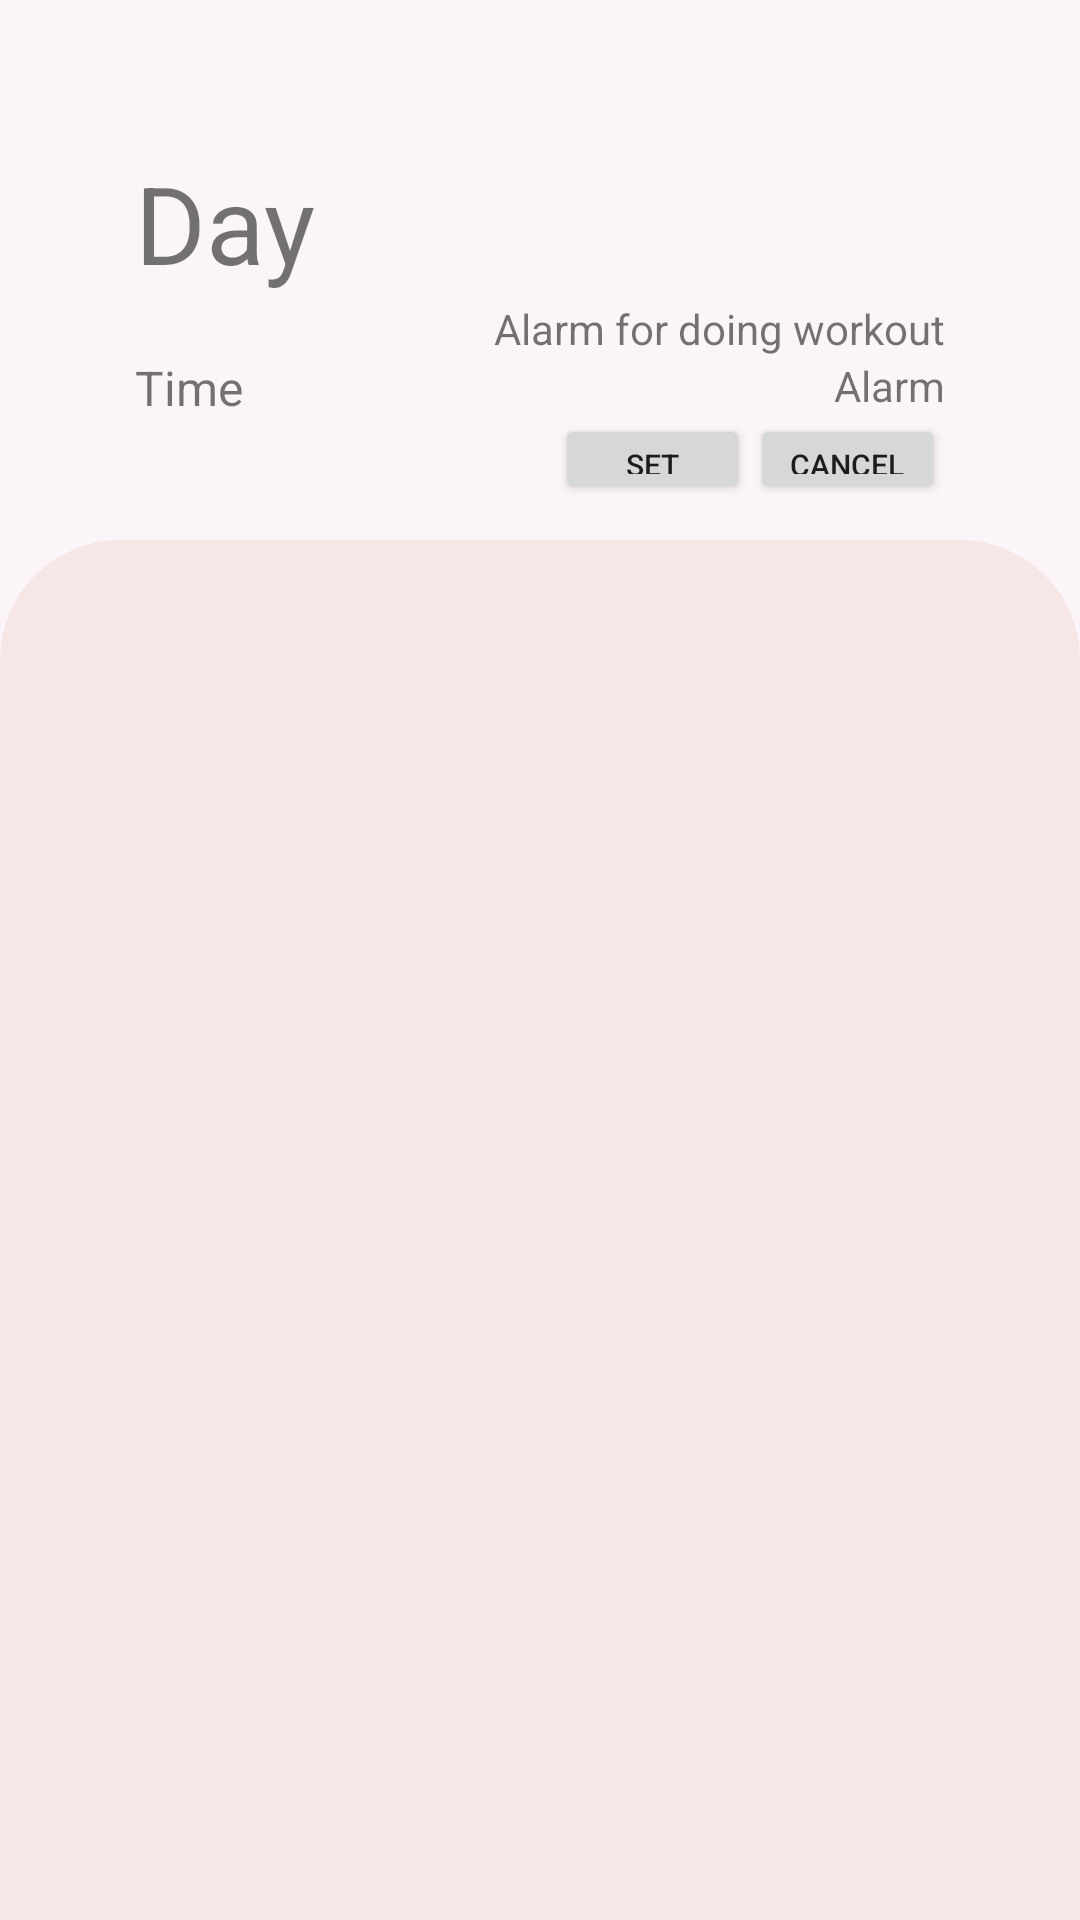

This screen was rendered from an Android layout file. Write that file and the resources it references.
<!-- AndroidManifest.xml: application theme Theme.WorkoutProgramApp -->
<!-- res/layout/fragment_home.xml -->
<?xml version="1.0" encoding="utf-8"?>
<RelativeLayout xmlns:android="http://schemas.android.com/apk/res/android"
    xmlns:app="http://schemas.android.com/apk/res-auto"
    xmlns:tools="http://schemas.android.com/tools"
    android:layout_width="match_parent"
    android:layout_height="match_parent"
    android:background="@color/secwhite"
    tools:context=".fragments.HomeFragment">

    

    <TextView
        android:id="@+id/tv_day"
        android:layout_width="wrap_content"
        android:layout_height="wrap_content"
        android:layout_marginBottom="10dp"
        android:text="Day"
        android:textSize="36sp"
        android:layout_marginTop="50dp"
        android:layout_marginLeft="45dp"
        android:layout_marginStart="45dp" />

    <TextView
        android:id="@+id/tv_time"
        android:layout_width="wrap_content"
        android:layout_height="wrap_content"
        android:layout_marginBottom="40dp"
        android:text="Time"
        android:textSize="16sp"
        android:layout_marginTop="10dp"
        android:layout_marginLeft="45dp"
        android:layout_below="@+id/tv_day"
        android:layout_marginStart="45dp" />

    <TextView
        android:id="@+id/tv_desc_alarm"
        android:layout_width="wrap_content"
        android:layout_height="wrap_content"
        android:text="Alarm for doing workout"
        android:layout_alignParentRight="true"
        android:layout_alignParentEnd="true"
        android:layout_marginTop="100dp"
        android:layout_marginEnd="45dp"
        android:layout_marginRight="45dp"
        />

    <TextView
        android:id="@+id/alarm"
        android:layout_width="wrap_content"
        android:layout_height="wrap_content"
        android:text="Alarm"
        android:layout_alignEnd="@+id/tv_desc_alarm"
        android:layout_below="@+id/tv_desc_alarm"
        android:layout_alignRight="@+id/tv_desc_alarm" />

    <Button
        android:id="@+id/btn_cancel"
        android:layout_width="65dp"
        android:layout_height="30dp"
        android:text="cancel"
        android:textSize="10sp"
        android:layout_alignEnd="@+id/alarm"
        android:layout_alignRight="@+id/alarm"
        android:layout_below="@+id/alarm"/>

    <Button
        android:id="@+id/btn_set"
        android:layout_width="65dp"
        android:layout_height="30dp"
        android:text="set"
        android:textSize="10sp"
        android:layout_toLeftOf="@+id/btn_cancel"
        android:layout_toStartOf="@+id/btn_cancel"
        android:layout_below="@+id/alarm"/>



    <ListView
        android:id="@+id/lv_desc"
        android:layout_width="match_parent"
        android:layout_height="400dp"
        android:background="@drawable/lv_bg"
        android:layout_below="@+id/tv_time"
        android:layout_alignParentBottom="true"
        />


</RelativeLayout>
<!-- resources referenced by this layout -->
<resources>
  <color name="secwhite">#fbf4f9</color>
  <!-- drawable lv_bg (drawable) -->
  <?xml version="1.0" encoding="utf-8"?>
  <shape xmlns:android="http://schemas.android.com/apk/res/android"
      android:shape="rectangle"
      >
  
      <corners
          android:topLeftRadius="40dp"
          android:topRightRadius="40dp"
  
          />
  
      <solid
          android:color="@color/cream"/>
  </shape>
  <style name="Theme.WorkoutProgramApp" parent="Theme.AppCompat.DayNight.NoActionBar">
          
          <item name="colorPrimary">@color/blue</item>
          <item name="colorPrimaryVariant">@color/blue</item>
          <item name="colorOnPrimary">@color/white</item>
          
          
          
          <item name="android:statusBarColor" tools:targetApi="l">?attr/colorPrimaryVariant</item>
          
      </style>
  <color name="cream">#f6e7e6</color>
  <color name="blue">#b9cced</color>
  <color name="white">#FFFFFFFF</color>
</resources>
